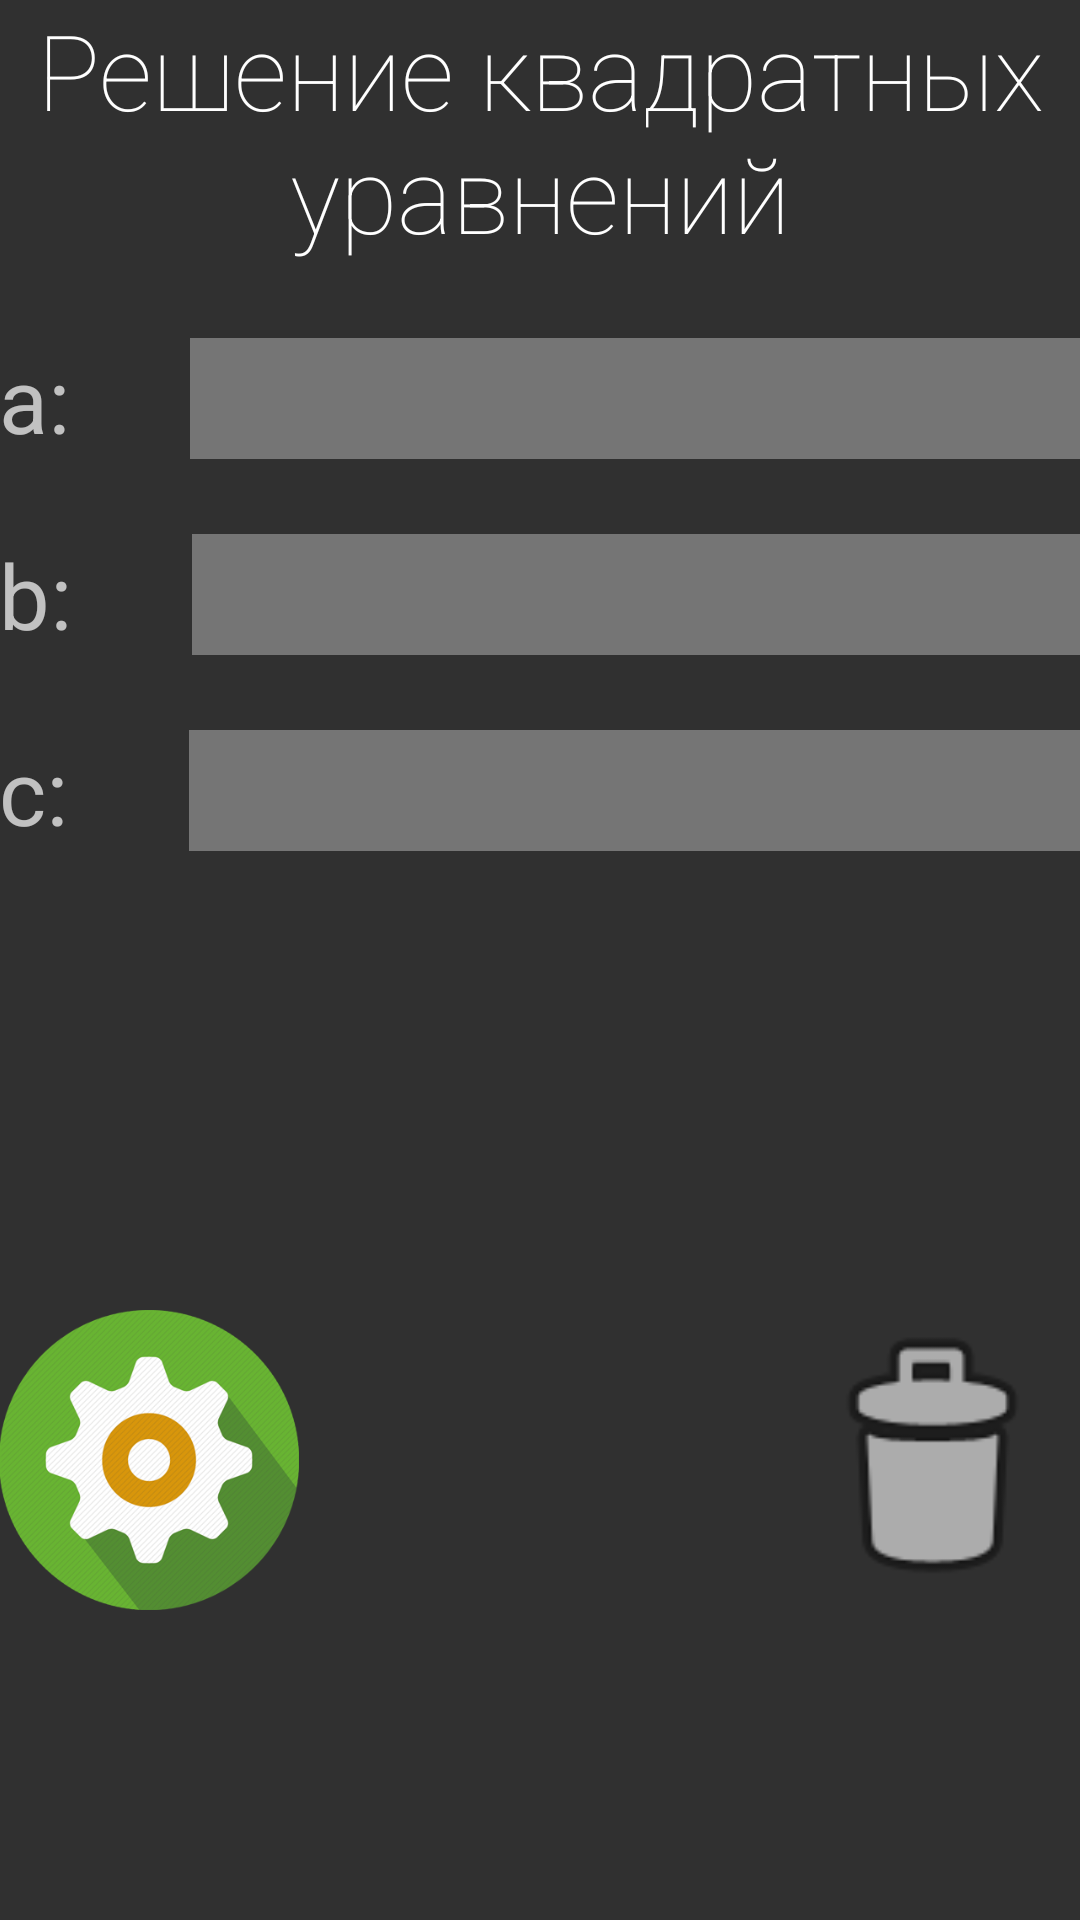

Write the Android layout XML for this screen, with the resource values it uses.
<!-- AndroidManifest.xml: application theme AppTheme -->
<!-- res/layout/activity_calc.xml -->
<?xml version="1.0" encoding="utf-8"?>
<android.support.design.widget.CoordinatorLayout xmlns:android="http://schemas.android.com/apk/res/android"
    xmlns:app="http://schemas.android.com/apk/res-auto"
    xmlns:tools="http://schemas.android.com/tools"
    android:layout_width="match_parent"
    android:layout_height="match_parent"
    android:fitsSystemWindows="true"
    tools:context="com.example.schoolhelper.Calc">

    <include layout="@layout/content_calc" />

</android.support.design.widget.CoordinatorLayout>
<!-- res/layout/content_calc.xml (included above) -->
<?xml version="1.0" encoding="utf-8"?>
<RelativeLayout xmlns:android="http://schemas.android.com/apk/res/android"
    xmlns:app="http://schemas.android.com/apk/res-auto"
    xmlns:tools="http://schemas.android.com/tools"
    android:layout_width="match_parent"
    android:layout_height="match_parent"
    android:paddingBottom="@dimen/activity_vertical_margin"
    android:paddingLeft="@dimen/activity_horizontal_margin"
    android:paddingRight="@dimen/activity_horizontal_margin"
    android:paddingTop="@dimen/activity_vertical_margin"
    app:layout_behavior="@string/appbar_scrolling_view_behavior"
    tools:context="com.example.schoolhelper.Calc"
    tools:showIn="@layout/activity_calc">

    <LinearLayout
        android:orientation="vertical"
        android:layout_width="match_parent"
        android:layout_height="match_parent">

        <TextView
            android:layout_width="match_parent"
            android:layout_height="wrap_content"
            android:textAppearance="?android:attr/textAppearanceLarge"
            android:text="Решение квадратных уравнений"
            android:id="@+id/textView"
            android:layout_alignParentTop="true"
            android:layout_alignParentStart="true"
            android:layout_alignParentEnd="true"
            android:textAlignment="center"
            android:textSize="35sp"
            android:fontFamily="sans-serif-thin"
            android:textIsSelectable="false" />

        <LinearLayout
            android:id="@+id/lay1"
            android:orientation="horizontal"
            android:layout_width="match_parent"
            android:layout_height="wrap_content"
            android:layout_below="@+id/textView"
            android:layout_marginTop="25dp"
            android:layout_alignParentStart="true">

            <TextView
                android:layout_width="wrap_content"
                android:layout_height="wrap_content"
                android:layout_weight="0.1"
                android:text="a: "
                android:id="@+id/a"
                android:textSize="30sp" />

            <EditText
                android:layout_width="0dp"
                android:layout_height="match_parent"
                android:inputType="numberSigned|numberDecimal"
                android:ems="10"
                android:id="@+id/edit_a"
                android:layout_weight="0.9"
                android:background="#757575" />
        </LinearLayout>

        <LinearLayout
            android:orientation="horizontal"
            android:layout_width="match_parent"
            android:layout_height="wrap_content"
            android:layout_below="@+id/lay1"
            android:id="@+id/lay2"
            android:layout_marginTop="25dp"
            android:layout_alignParentStart="true">

            <TextView
                android:layout_width="wrap_content"
                android:layout_height="wrap_content"
                android:layout_weight="0.1"
                android:text="b: "
                android:id="@+id/b"
                android:textSize="30sp" />

            <EditText
                android:layout_width="0dp"
                android:layout_height="match_parent"
                android:inputType="numberSigned|numberDecimal"
                android:ems="10"
                android:id="@+id/edit_b"
                android:layout_weight="0.9"
                android:background="#757575" />
        </LinearLayout>

        <LinearLayout
            android:orientation="horizontal"
            android:layout_width="match_parent"
            android:layout_height="wrap_content"
            android:layout_below="@+id/lay2"
            android:layout_marginTop="25dp"
            android:layout_alignParentStart="true">

            <TextView
                android:layout_width="wrap_content"
                android:layout_height="wrap_content"
                android:layout_weight="0.1"
                android:text="c: "
                android:id="@+id/c"
                android:textSize="30sp" />

            <EditText
                android:layout_width="0dp"
                android:layout_height="match_parent"
                android:inputType="numberSigned|numberDecimal"
                android:ems="10"
                android:id="@+id/edit_c"
                android:layout_weight="0.9"
                android:background="#757575" />
        </LinearLayout>

        <TextView
            android:layout_width="match_parent"
            android:layout_height="50dp"
            android:textAppearance="?android:attr/textAppearanceLarge"
            android:id="@+id/answer"
            android:layout_centerVertical="true"
            android:layout_centerHorizontal="true" />

        <FrameLayout
            android:layout_width="match_parent"
            android:layout_height="match_parent">

            <Button
                android:layout_width="100dp"
                android:layout_height="100dp"
                android:id="@+id/submit"
                android:width="250dp"
                android:textSize="45sp"
                android:textColor="#fff"
                android:background="@drawable/gearpng"
                android:layout_alignParentBottom="true"
                android:layout_alignParentStart="true"
                android:layout_gravity="left|center_vertical" />

            <ImageButton
                android:layout_width="100dp"
                android:layout_height="100dp"
                android:id="@+id/calcClear"
                android:layout_gravity="right|center_vertical"
                android:background="@android:drawable/ic_menu_delete" />
        </FrameLayout>
    </LinearLayout>
</RelativeLayout>
<!-- resources referenced by this layout -->
<resources>
  <!-- drawable gearpng: png bitmap (drawable, 70292 bytes) -->
  <style name="AppTheme" parent="Theme.AppCompat.NoActionBar">
          
          <item name="colorPrimary">@color/colorPrimary</item>
          <item name="colorPrimaryDark">@color/colorPrimaryDark</item>
          <item name="colorAccent">@color/colorAccent</item>
      </style>
  <color name="colorPrimary">#3F51B5</color>
  <color name="colorPrimaryDark">#303F9F</color>
  <color name="colorAccent">#FF4081</color>
</resources>
